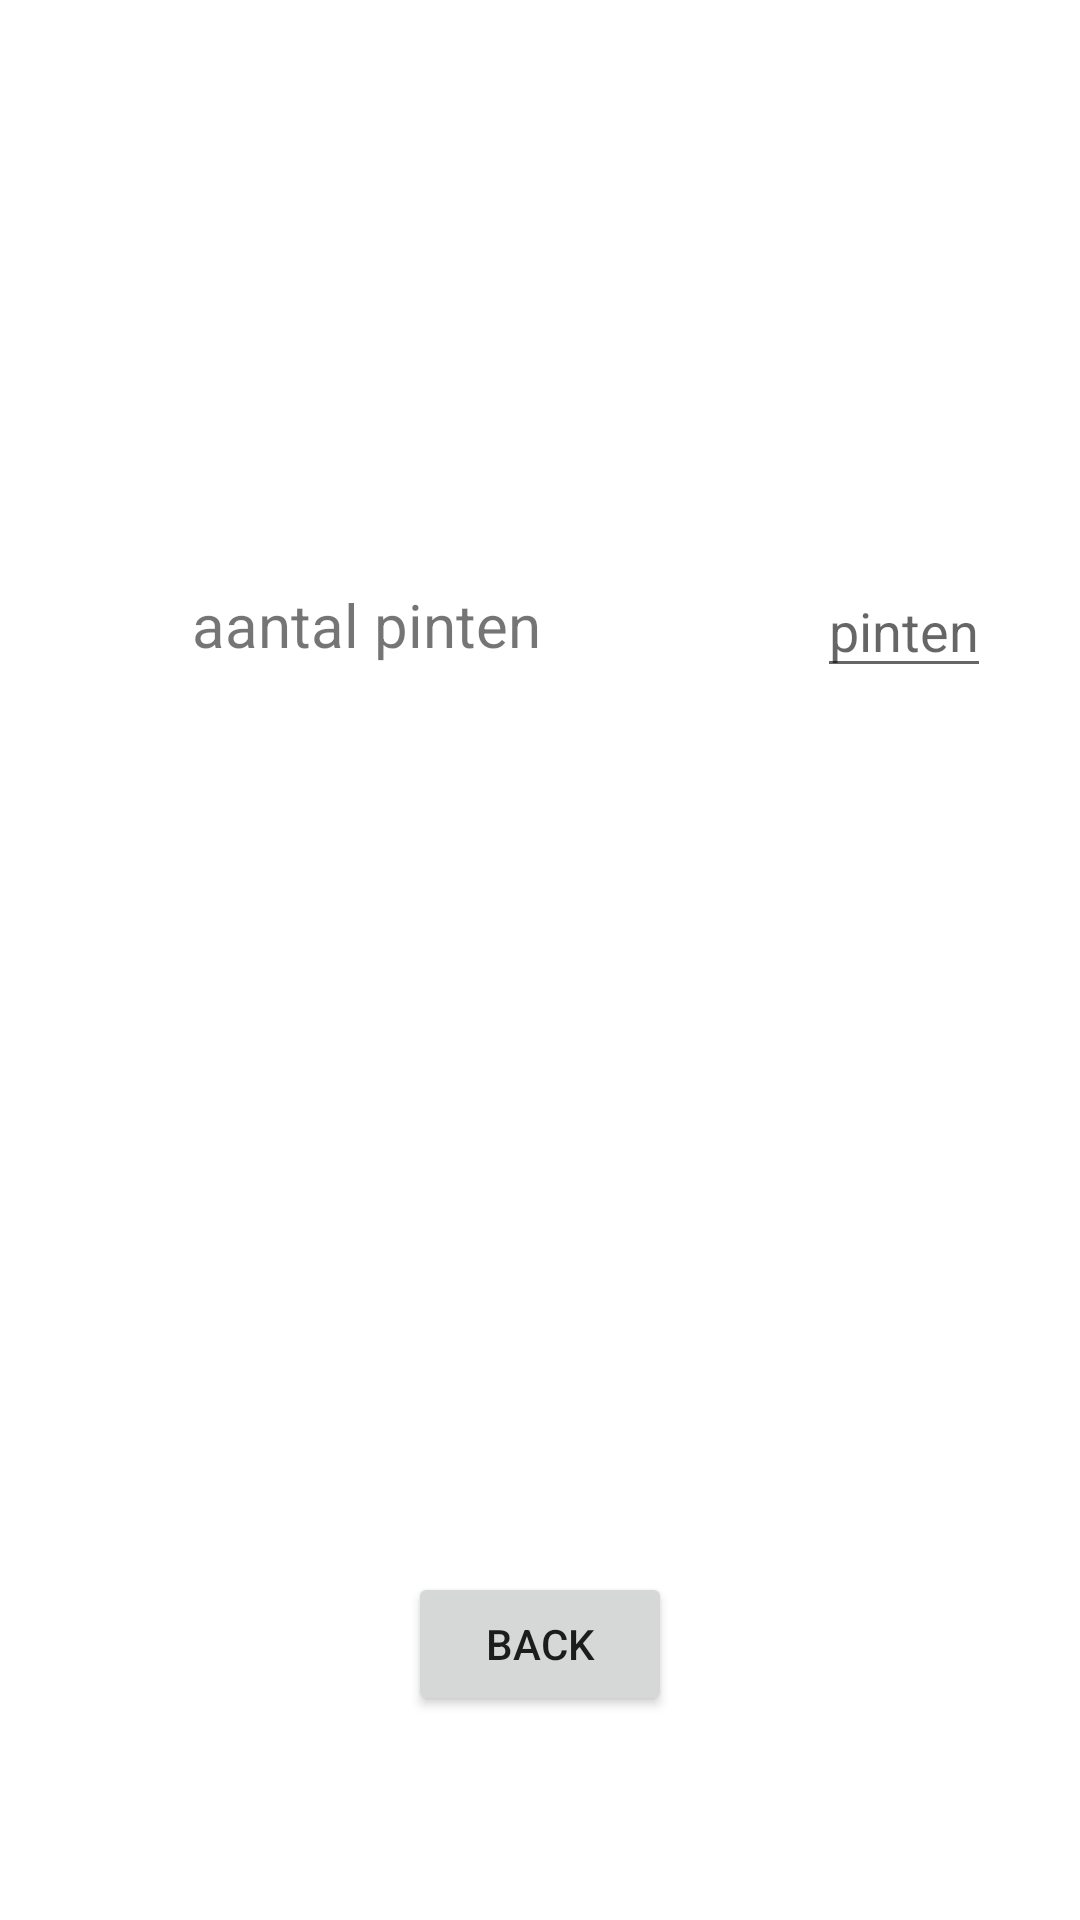

Produce the Android XML layout that renders to this screen, including the resource entries it uses.
<!-- AndroidManifest.xml: application theme Theme.Overzicht -->
<!-- res/layout/activity_second.xml -->
<?xml version="1.0" encoding="utf-8"?>
<androidx.constraintlayout.widget.ConstraintLayout xmlns:android="http://schemas.android.com/apk/res/android"
    xmlns:app="http://schemas.android.com/apk/res-auto"
    xmlns:tools="http://schemas.android.com/tools"
    android:layout_width="match_parent"
    android:layout_height="match_parent">

    <TextView
        android:id="@+id/tv_jupiler"
        android:layout_width="166dp"
        android:layout_height="30dp"
        android:layout_marginStart="64dp"
        android:text="aantal pinten"
        android:textSize="20sp"
        app:layout_constraintBottom_toBottomOf="parent"
        app:layout_constraintStart_toStartOf="parent"
        app:layout_constraintTop_toTopOf="parent"
        app:layout_constraintVertical_bias="0.319" />

    <EditText
        android:id="@+id/et_jupiler"
        android:layout_width="wrap_content"
        android:layout_height="wrap_content"
        android:hint="pinten"
        android:inputType="number"
        app:layout_constraintBottom_toBottomOf="parent"
        app:layout_constraintEnd_toEndOf="parent"

        app:layout_constraintHorizontal_bias="0.588"
        app:layout_constraintStart_toEndOf="@+id/tv_jupiler"
        app:layout_constraintTop_toTopOf="parent"
        app:layout_constraintVertical_bias="0.314" />


    <Button
        android:id="@+id/button_back"
        android:layout_width="wrap_content"
        android:layout_height="wrap_content"
        android:layout_marginBottom="68dp"
        android:text="Back"
        app:layout_constraintBottom_toBottomOf="parent"
        app:layout_constraintEnd_toEndOf="parent"
        app:layout_constraintHorizontal_bias="0.5"
        app:layout_constraintStart_toStartOf="parent" />

</androidx.constraintlayout.widget.ConstraintLayout>
<!-- resources referenced by this layout -->
<resources>
  <style name="Theme.Overzicht" parent="Theme.MaterialComponents.DayNight.DarkActionBar">
          
          <item name="colorPrimary">@color/purple_500</item>
          <item name="colorPrimaryVariant">@color/purple_700</item>
          <item name="colorOnPrimary">@color/white</item>
          
          <item name="colorSecondary">@color/teal_200</item>
          <item name="colorSecondaryVariant">@color/teal_700</item>
          <item name="colorOnSecondary">@color/black</item>
          
          <item name="android:statusBarColor" tools:targetApi="l">?attr/colorPrimaryVariant</item>
          
      </style>
  <!-- not gathered from this repository: default colours our renderer supplied (Android Studio template values) -->
  <color name="purple_500">#FF6200EE</color>
  <color name="purple_700">#FF3700B3</color>
  <color name="teal_200">#FF03DAC5</color>
  <color name="teal_700">#FF018786</color>
  <color name="black">#FF000000</color>
  <color name="white">#FFFFFFFF</color>
</resources>
